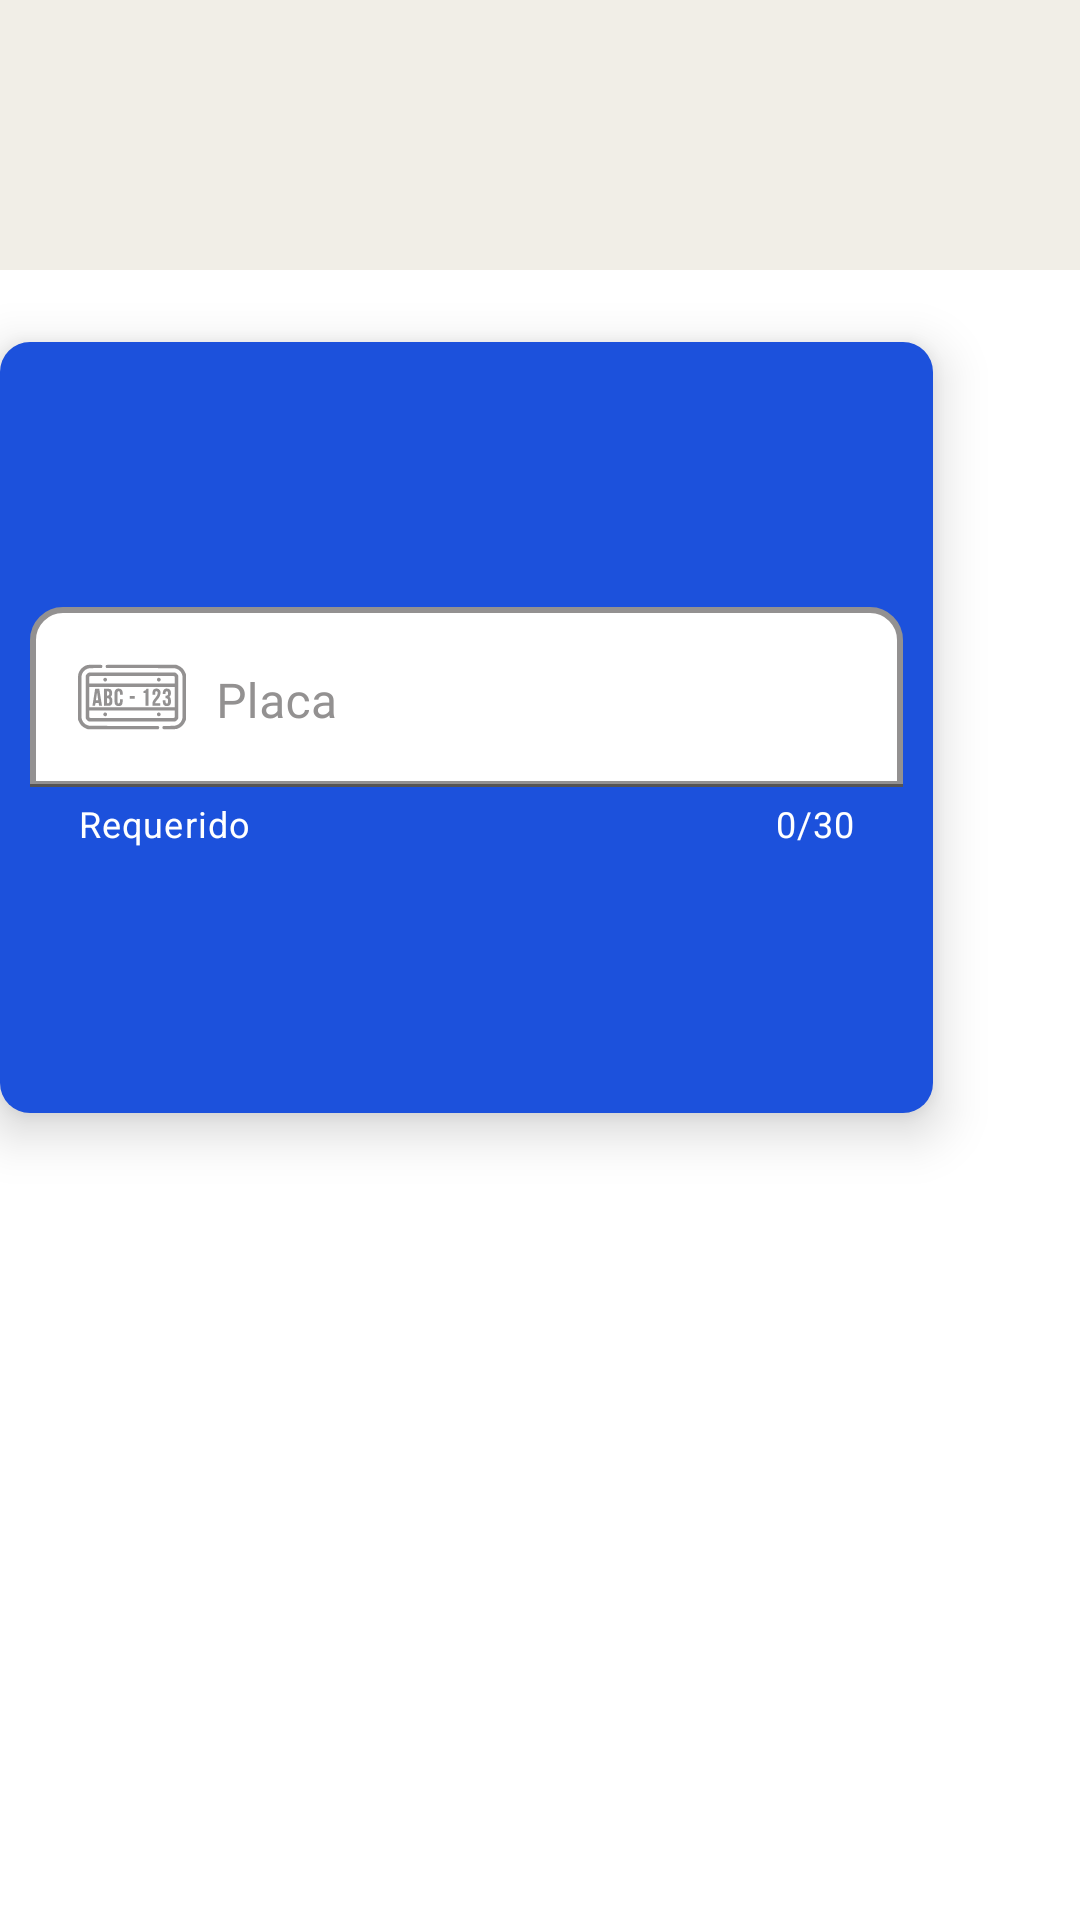

Produce the Android XML layout that renders to this screen, including the resource entries it uses.
<!-- AndroidManifest.xml: application theme AppTheme -->
<!-- res/layout/dialog_signinconsultarplaca.xml -->
<LinearLayout xmlns:android="http://schemas.android.com/apk/res/android"
    xmlns:app="http://schemas.android.com/apk/res-auto"
    android:orientation="vertical"
    android:layout_width="wrap_content"
    android:layout_height="wrap_content">
    <ImageView
        android:layout_width="match_parent"
        android:layout_height="90dp"
        android:scaleType="center"
        android:background="#F1EEE7"
        android:contentDescription="@string/app_name" />

    <Space
        android:layout_width="wrap_content"
        android:layout_height="24dp"
        ></Space>

    <LinearLayout
        android:id="@+id/linearLayout2"
        android:layout_width="311dp"
        android:layout_height="257dp"
        android:background="@drawable/contorno"
        android:elevation="10dp"
        android:gravity="center"
        android:orientation="vertical"
        android:padding="10dp"
        app:layout_constraintBottom_toBottomOf="parent"
        app:layout_constraintEnd_toEndOf="parent"
        app:layout_constraintHorizontal_bias="0.543"
        app:layout_constraintStart_toStartOf="parent"
        app:layout_constraintTop_toBottomOf="@+id/linearLayout"
        app:layout_constraintVertical_bias="0.183">

        <com.google.android.material.textfield.TextInputLayout
            android:layout_width="match_parent"
            android:layout_height="wrap_content"
            android:elevation="2dp"
            android:textColorHint="#939191"
            app:boxStrokeColor="@color/black"
            app:counterEnabled="true"
            app:counterMaxLength="30"
            app:counterTextColor="@color/white"
            app:helperText="Requerido"
            app:helperTextTextColor="@color/white"
            app:hintTextColor="@color/black">

            <EditText
                android:id="@+id/placaBuscarDatos"
                android:layout_width="match_parent"
                android:layout_height="60dp"
                android:layout_gravity="center"
                android:background="@drawable/entrada"
                android:drawableLeft="@drawable/entrada_placa"
                android:drawablePadding="10dp"
                android:fontFamily="@font/messiri"
                android:gravity="bottom"
                android:hint="Placa"
                android:padding="10dp"
                android:singleLine="true"
                android:textColor="@color/black" />
        </com.google.android.material.textfield.TextInputLayout>



    </LinearLayout>

    <Space
        android:layout_width="wrap_content"
        android:layout_height="24dp"
        ></Space>

</LinearLayout>
<!-- resources referenced by this layout -->
<resources>
  <color name="black">#000000</color>
  <color name="white">#FFFFFF</color>
  <!-- drawable contorno (drawable) -->
  <?xml version="1.0" encoding="utf-8"?>
  
  <selector xmlns:android="http://schemas.android.com/apk/res/android">
      <item android:state_enabled="true">
          <shape>
              <solid android:color="#1C51DC"/>
              <corners android:radius="10dp"/>
          </shape>
      </item>
  </selector>
  <!-- drawable entrada (drawable) -->
  <?xml version="1.0" encoding="utf-8"?>
  
  <selector xmlns:android="http://schemas.android.com/apk/res/android">
      <item android:state_enabled="true" android:state_focused="true">
          <shape>
              <solid android:color="@color/white" />
                          <corners android:topLeftRadius="10dp" android:topRightRadius="10dp"/>
  
              <stroke android:width="2dp" android:color="#131212" />
          </shape>
      </item>
      <item android:state_enabled="true">
          <shape android:shape="rectangle">
              <solid android:color="@color/white" />
                          <corners android:topLeftRadius="10dp" android:topRightRadius="10dp" />
  
  
              <stroke android:width="2dp" android:color="#FF939191" />
          </shape>
      </item>
  </selector>
  <!-- drawable entrada_placa (drawable) -->
  <?xml version="1.0" encoding="utf-8"?>
  
  <selector xmlns:android="http://schemas.android.com/apk/res/android">
      <item android:state_focused="true"
          android:drawable="@drawable/ic_placa_focused"/>
      <item android:state_focused="false"
          android:drawable="@drawable/ic_placa"/>
  </selector>
  <string name="app_name">Parking App</string>
  <style name="AppTheme" parent="Theme.MaterialComponents.Light.DarkActionBar">
          
          <item name="colorPrimary">#9C27B0</item>
          <item name="colorPrimaryDark">#710A83</item>
          <item name="colorOnPrimary">#000000</item>
  
  
          <item name="colorAccent">@color/colorAccent</item>
      </style>
  <!-- drawable ic_placa_focused: vector/xml drawable (drawable, 5995 chars, omitted) -->
  <!-- drawable ic_placa: vector/xml drawable (drawable, 6023 chars, omitted) -->
  <color name="colorAccent">#03DAC5</color>
</resources>
